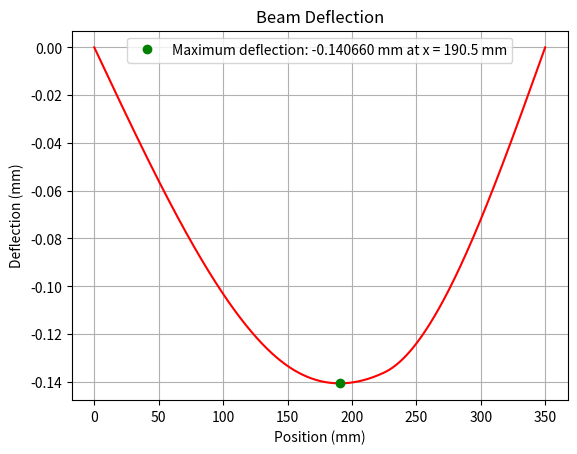

This figure's Python source:
""" 
Beam Deflection Calculator
Please be nice, this is my first python program and only have ever used MATLAB before

Currently calculates the displacement of of beam when a force is applied vertically
"""

import numpy as np
import matplotlib.pyplot as plt

# pre process
Nele=3      # Number of Elements
Nd=4        # Number of Nodes
E=np.ones((Nele))*200     # Young's Modulus  (kN*mm^2)
I=np.array([1.25*10**5, 1.25*10**5, 4*10**4])   # Moment of Inertia (mm^4)
p=np.zeros((Nele))
BeamType='SimplySupported'
#BeamType='OneFixedOneFree'
#BeamType='SimplySupported'

# Specific Input Matrices
coor=np.array([     # Coordinate Matrix (mm)
    [0,0],
    [150,0],
    [225,0],
    [350,0]
    ])

con=np.array([      # Construction Matrix 
    [0,1],
    [1,2],
    [2,3]
    ])

DoF=np.zeros((Nd,2))     # Degrees of Freedom Matrix for reference later
for i in range(Nd):
    DoF[i,:]=[2*i,2*i+1]

F=np.zeros((2*Nd,1))     # Force Matrix
ForceAppliedNodes={1: -3}   # Matrix containing {node: force} Force in (kN)
for node, force in ForceAppliedNodes.items():   # Sets the Forces based on ForceAppliedNodes
    F[int(DoF[node,0])]=force
    
BC=np.zeros((2*Nd,2))   # Boundary Conditions Matrix
if BeamType == 'SimplySupported':   # Determines type of beam. Will add more later
    print("The Beam is Simply Supported")
    BC[int(DoF[0,0]),0]=1       # Constains Node 0 & Node Nd's x directions. (The y direction does not need to be constained due to the penalty method applied below)
    BC[int(DoF[Nd-1,0]),0]=1
elif BeamType == 'OneFixedOneFree':
    print("The Beam is Fixed at one end")
    BC[int(DoF[0,0]),0]=1       # Constains Node 0's x & y directions
    BC[int(DoF[0,1]),0]=1
else:
    print("Error in BeamType selection. Please use a supported beam type")

K=np.zeros((2*Nd,2*Nd))     # Global Stiffness Matrix

# Building stiffness matrix
for i in range(Nele):
    le=coor[con[i,1],0]-coor[con[i,0],0]   # Length of each element
    
    coeff=((E[i]*I[i])/le**3)       # Coeff of stiffness matrix for consise code
    
    kel=coeff* np.array([    # Element by element Stiffness matrix 
        [12, 6*le, -12, 6*le],
        [6*le, 4*le**2, -6*le, 2*le**2],
        [-12, -6*le, 12, -6*le],
        [6*le, 2*le**2, -6*le, 4*le**2]
    ])
    
    ind=np.concatenate([DoF[con[i,0],:], DoF[con[i,1],:]])
    ind=ind.astype(int)
    K[np.ix_(ind,ind)] += kel

C=np.max(np.abs(K[:]))*1e4   # Penalty Constant, This gets applied to contrained nodes
for i in range(2*Nd):
    if BC[i,0] == 1:
        K[i,i] += C
        F[i] += C*BC[i,1]

Q=np.linalg.solve(K,F)      # Solving for displacements

# Calculating the Reaction forces
Npe=1000      # Nodes per element for vis. purposes only, Arbitrary set @1000
z=np.linspace(-1,1,Npe)
plt.close('all')
fig = plt.figure(1)
counter=0
x=[]
v=[]
for i in range(Nele):
    for ii in range(Npe):
        x1=coor[con[i,0],0]
        x2=coor[con[i,1],0]
        le=x2-x1
        counter += 1
        
        x_cord=(z[ii]+1)*le/2+x1
        x.append(x_cord)
        
        q = np.array([
            Q[int(DoF[con[i, 0], 0])],    # First node, first DOF
            Q[int(DoF[con[i, 0], 1])],    # First node, second DOF  
            Q[int(DoF[con[i, 1], 0])],    # Second node, first DOF
            Q[int(DoF[con[i, 1], 1])]     # Second node, second DOF])
        ])
        
        h1=0.25*(1-z[ii])**2 * (2+z[ii])
        h2=0.25*(1-z[ii])**2 * (1+z[ii])
        h3=0.25*(1+z[ii])**2 * (2-z[ii])
        h4=0.25*(1+z[ii])**2 * (-1+z[ii])
        H=np.array([h1, h2*le/2, h3, h4*le/2])
       
        v_cord=np.dot(H,q)
        v.append(v_cord)
        
x=np.array(x)
v=np.array(v)

plt.plot(x, v, 'r-')
plt.grid(True)
plt.xlabel('Position (mm)')
plt.ylabel('Deflection (mm)')
plt.title('Beam Deflection')
plt.show()

max_disp_idx = np.argmin(v)  # argmin because displacement is negative (downward)
max_disp_value = v[max_disp_idx].item()
max_disp_location = x[max_disp_idx]
plt.plot(max_disp_location, max_disp_value, 'go', markersize=6, label=f'Maximum deflection: {np.min(v):.6f} mm at x = {x[np.argmin(v)]:.1f} mm')
plt.legend()

print(f"Maximum deflection: {np.min(v):.6f} mm at x = {x[np.argmin(v)]:.1f} mm")